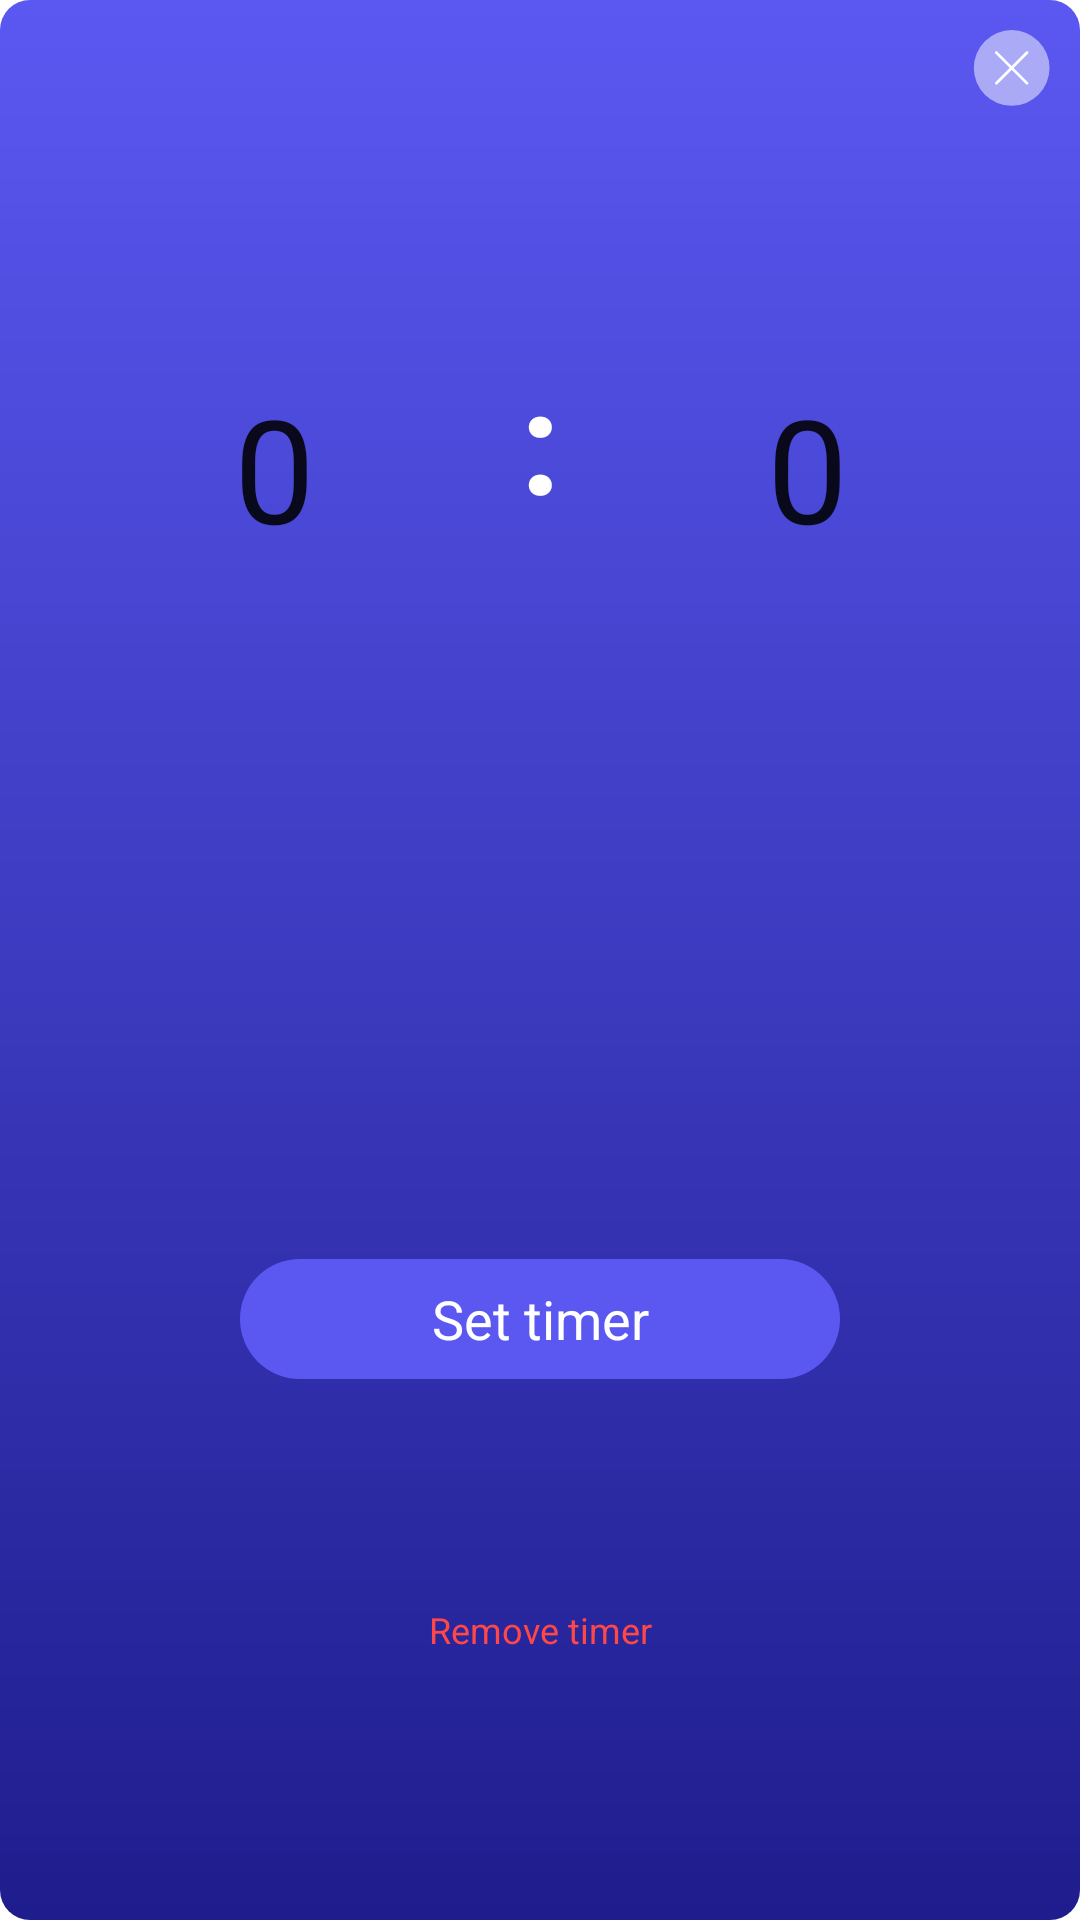

Android layout source for this screen:
<!-- AndroidManifest.xml: application theme Theme.AppSleep -->
<!-- res/layout/dialog_set_time_off_music.xml -->
<?xml version="1.0" encoding="utf-8"?>
<androidx.constraintlayout.widget.ConstraintLayout xmlns:android="http://schemas.android.com/apk/res/android"
    xmlns:app="http://schemas.android.com/apk/res-auto"
    android:orientation="vertical"
    android:paddingTop="10dp"
    android:paddingEnd="10dp"
    android:paddingStart="10dp"
    android:layout_width="343dp"
    android:layout_height="421dp"
    android:paddingBottom="30dp"
    android:background="@drawable/custom_layout_of_set_time_off_music">

    <ImageView
        android:id="@+id/ivCloseDialog"
        android:layout_width="wrap_content"
        android:layout_height="wrap_content"
        android:src="@drawable/ic_closedialog"

        app:layout_constraintTop_toTopOf="parent"
        app:layout_constraintEnd_toEndOf="parent" />

    <NumberPicker
        android:id="@+id/npHourOffMusic"
        android:layout_width="wrap_content"
        android:layout_height="wrap_content"
        android:theme="@style/NumberPickerTheme"
        android:layout_marginEnd="40dp"
        android:layout_marginTop="20dp"
        app:layout_constraintHorizontal_chainStyle="packed"

        app:layout_constraintRight_toLeftOf="@+id/tvCenter2Np"
        app:layout_constraintLeft_toLeftOf="parent"
        app:layout_constraintTop_toBottomOf="@id/ivCloseDialog"/>

    <TextView
        android:id="@+id/tvCenter2Np"
        android:text="@string/center_of_np"
        android:padding="10dp"
        android:textSize="48sp"
        android:textStyle="bold"
        android:textColor="@color/white"
        android:layout_width="wrap_content"
        android:layout_height="wrap_content"

        app:layout_constraintRight_toLeftOf="@+id/npMinutesOffMusic"
        app:layout_constraintTop_toTopOf="@+id/npHourOffMusic"
        app:layout_constraintBottom_toBottomOf="@+id/npHourOffMusic"
        app:layout_constraintLeft_toRightOf="@+id/npHourOffMusic"/>

    <NumberPicker
        android:id="@+id/npMinutesOffMusic"
        android:layout_width="wrap_content"
        android:layout_height="wrap_content"
        android:layout_marginStart="40dp"
        android:layout_marginTop="20dp"
        android:theme="@style/NumberPickerTheme"

        app:layout_constraintLeft_toRightOf="@+id/tvCenter2Np"
        app:layout_constraintRight_toRightOf="parent"
        app:layout_constraintTop_toBottomOf="@+id/ivCloseDialog"/>

    <TextView
        android:id="@+id/tvTimerCustomOffMusic"
        android:text="@string/name_of_button_set_time_start_timer"
        android:gravity="center"
        android:textSize="18sp"
        android:textColor="@color/white"
        android:background="@drawable/custom_button_add_favorite_music"
        android:layout_width="200dp"
        android:layout_height="40dp"
        android:layout_marginTop="33dp"

        app:layout_constraintTop_toBottomOf="@id/npHourOffMusic"
        app:layout_constraintEnd_toEndOf="parent"
        app:layout_constraintStart_toStartOf="parent"
        app:layout_constraintBottom_toBottomOf="parent"/>


    <TextView
        android:id="@+id/tvRemoveTimer"
        android:text="@string/no_time_off_music"
        android:gravity="center"
        android:textSize="12sp"
        android:textColor="#FF4748"
        android:layout_width="200dp"
        android:layout_height="40dp"
        android:layout_marginTop="17dp"

        app:layout_constraintTop_toBottomOf="@id/tvTimerCustomOffMusic"
        app:layout_constraintEnd_toEndOf="parent"
        app:layout_constraintStart_toStartOf="parent"
        app:layout_constraintBottom_toBottomOf="parent"/>

</androidx.constraintlayout.widget.ConstraintLayout>
<!-- resources referenced by this layout -->
<resources>
  <color name="white">#FFFFFFFF</color>
  <!-- drawable custom_button_add_favorite_music (drawable-v24) -->
  <?xml version="1.0" encoding="utf-8"?>
  <shape xmlns:android="http://schemas.android.com/apk/res/android">
  
      <solid android:color="#5A58F1"/>
      <corners android:radius="63dp"/>
  </shape>
  <!-- drawable custom_layout_of_set_time_off_music (drawable) -->
  <?xml version="1.0" encoding="utf-8"?>
  <shape xmlns:android="http://schemas.android.com/apk/res/android">
      <stroke android:color="@color/black"/>
      <gradient android:endColor="#5A58F1"
          android:startColor="#1F1D8D"
          android:angle="90"/>
      <corners android:radius="10dp"/>
  
  </shape>
  <!-- drawable ic_closedialog (drawable) -->
  <vector xmlns:android="http://schemas.android.com/apk/res/android"
      android:width="26dp"
      android:height="26dp"
      android:viewportWidth="26"
      android:viewportHeight="26">
    <path
        android:pathData="M13.228,12.648m-12.622,0a12.622,12.622 0,1 1,25.244 0a12.622,12.622 0,1 1,-25.244 0"
        android:fillColor="#ffffff"
        android:fillAlpha="0.5"/>
    <path
        android:pathData="M18.662,7.214C18.706,7.257 18.74,7.308 18.763,7.364C18.787,7.421 18.799,7.481 18.799,7.542C18.799,7.603 18.787,7.664 18.763,7.72C18.74,7.777 18.706,7.828 18.662,7.871L8.451,18.082C8.364,18.17 8.246,18.219 8.122,18.219C7.999,18.219 7.881,18.17 7.794,18.082C7.707,17.995 7.658,17.877 7.658,17.754C7.658,17.631 7.707,17.512 7.794,17.425L18.005,7.214C18.048,7.171 18.1,7.136 18.156,7.113C18.212,7.089 18.273,7.077 18.334,7.077C18.395,7.077 18.455,7.089 18.512,7.113C18.568,7.136 18.619,7.171 18.662,7.214Z"
        android:fillColor="#ffffff"
        android:fillType="evenOdd"/>
    <path
        android:pathData="M7.794,7.214C7.75,7.257 7.716,7.308 7.693,7.364C7.669,7.421 7.657,7.481 7.657,7.542C7.657,7.603 7.669,7.664 7.693,7.72C7.716,7.777 7.75,7.828 7.794,7.871L18.005,18.082C18.092,18.17 18.211,18.219 18.334,18.219C18.457,18.219 18.575,18.17 18.662,18.082C18.75,17.995 18.799,17.877 18.799,17.754C18.799,17.631 18.75,17.512 18.662,17.425L8.451,7.214C8.408,7.171 8.357,7.136 8.3,7.113C8.244,7.089 8.183,7.077 8.122,7.077C8.061,7.077 8.001,7.089 7.944,7.113C7.888,7.136 7.837,7.171 7.794,7.214Z"
        android:fillColor="#ffffff"
        android:fillType="evenOdd"/>
  </vector>
  <string name="center_of_np">:</string>
  <string name="name_of_button_set_time_start_timer">Set timer</string>
  <string name="no_time_off_music">Remove timer</string>
  <style name="NumberPickerTheme" parent="Theme.AppCompat.Light">
          <item name="colorControlNormal">@android:color/transparent</item>
          <item name="android:textSize">48sp</item>
          <item name="android:paddingTop">20dp</item>
      </style>
  <style name="Theme.AppSleep" parent="Theme.MaterialComponents.Light.NoActionBar">
          
          <item name="colorPrimary">@color/purple_500</item>
          <item name="colorPrimaryVariant">@color/purple_700</item>
          <item name="colorOnPrimary">@color/white</item>
          
          <item name="colorSecondary">@color/teal_200</item>
          <item name="colorSecondaryVariant">@color/teal_700</item>
          <item name="colorOnSecondary">@color/white</item>
          <item name="android:forceDarkAllowed" tools:targetApi="q">false</item>
          
          <item name="android:textColor">@color/white</item>
          <item name="android:statusBarColor" tools:targetApi="l">?attr/colorPrimaryVariant</item>
          
      </style>
  <color name="black">#FF000000</color>
  <color name="purple_500">#FF6200EE</color>
  <color name="purple_700">#FF3700B3</color>
  <color name="teal_200">#FF03DAC5</color>
  <color name="teal_700">#FF018786</color>
</resources>
